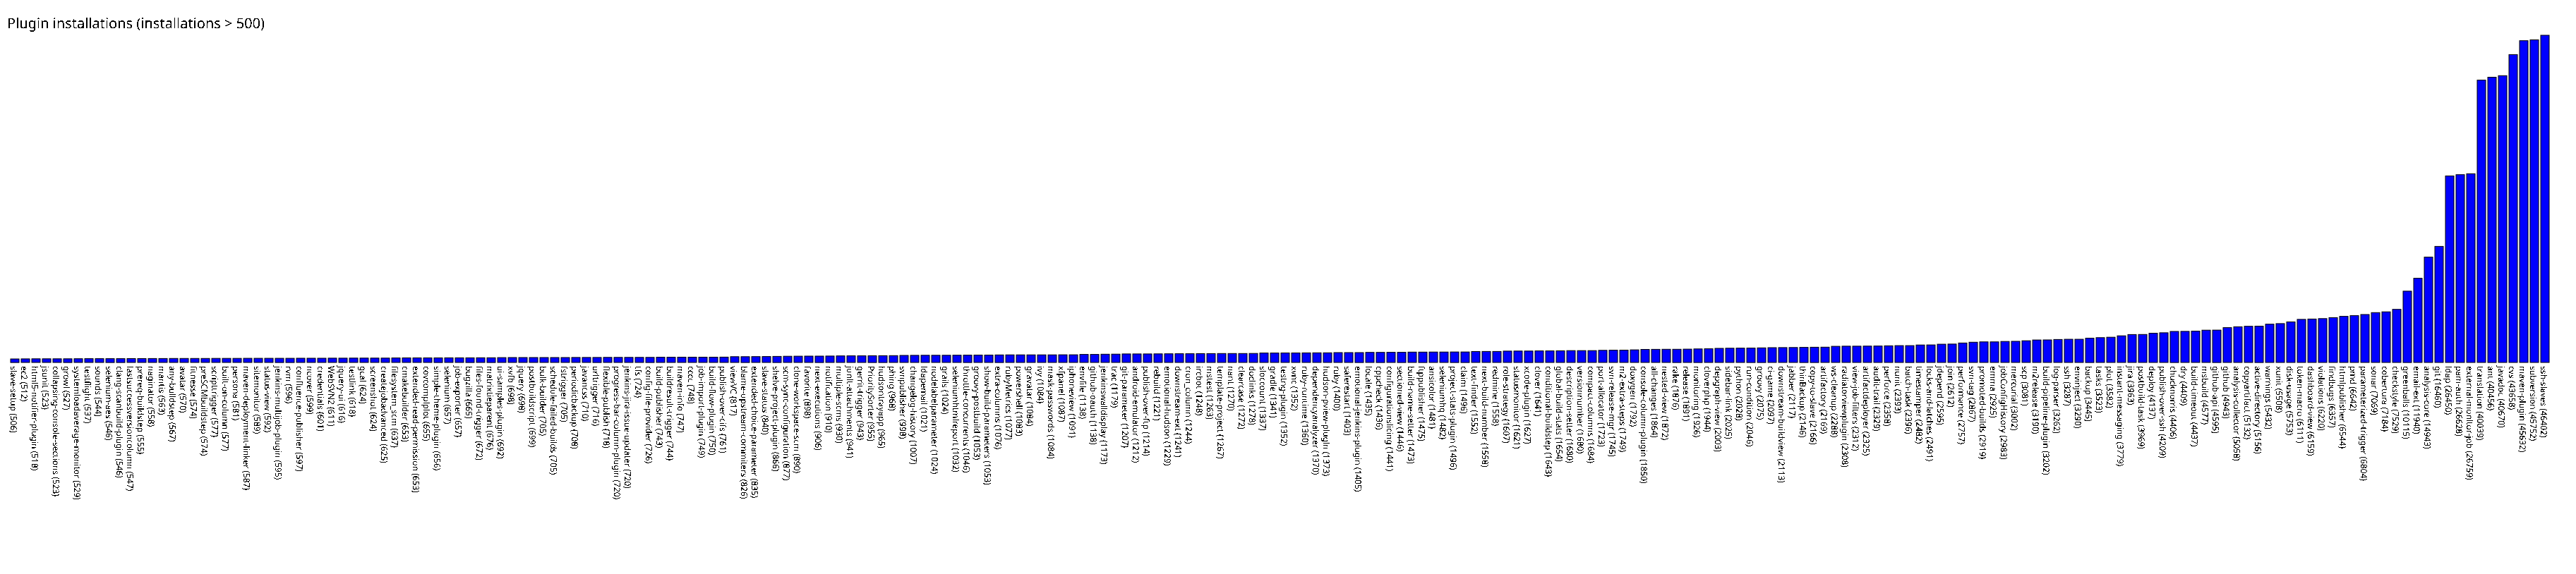

The data file committed next to this chart (first rows):
slave-setup, 506
ec2, 512
html5-notifier-plugin, 518
jsunit, 523
collapsing-console-sections, 523
growl, 527
systemloadaverage-monitor, 529
testflight, 537
sounds, 544
selenium-aes, 546
clang-scanbuild-plugin, 546
lastsuccessversioncolumn, 547
prereq-buildstep, 555
naginator, 558
mantis, 563
any-buildstep, 567
avatar, 570
fitnesse, 574
preSCMbuildstep, 574
scripttrigger, 577
built-on-column, 577
persona, 581
maven-deployment-linker, 587
sitemonitor, 589
status-view, 592
jenkins-multijob-plugin, 595
rvm, 596
confluence-publisher, 597
ncover, 599
credentials, 601
WebSVN2, 611
jquery-ui, 616
testlink, 618
gcal, 624
screenshot, 624
createjobadvanced, 625
filesystem_scm, 637
cmakebuilder, 653
extended-read-permission, 653
covcomplplot, 655
simple-theme-plugin, 656
selenium, 657
job-exporter, 657
bugzilla, 665
files-found-trigger, 672
matrixtieparent, 676
ui-samples-plugin, 692
xvfb, 698
jquery, 698
postbuildscript, 699
bulk-builder, 705
schedule-failed-builds, 705
fstrigger, 705
periodicbackup, 708
javancss, 710
urltrigger, 716
flexible-publish, 718
progress-bar-column-plugin, 720
jenkins-jira-issue-updater, 720
tfs, 724
config-file-provider, 726
... 179 more rows
